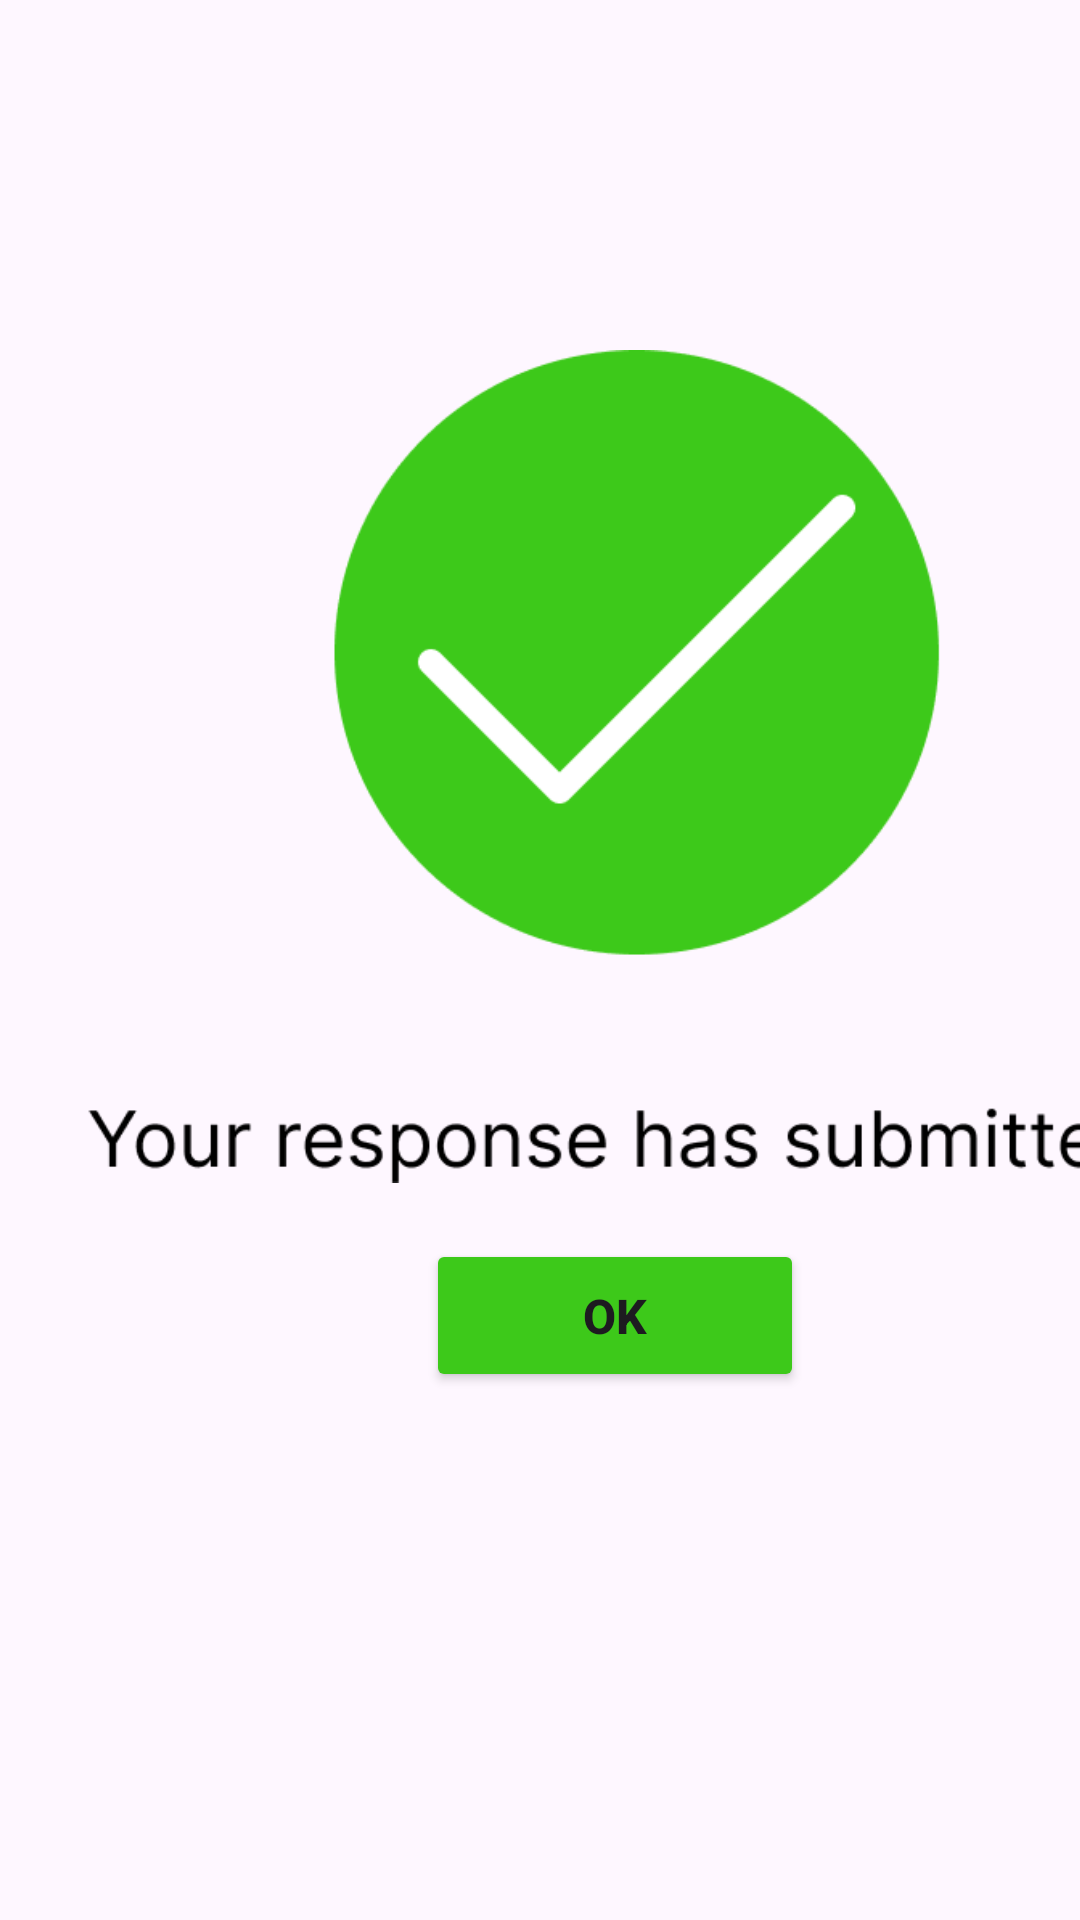

Write the Android layout XML for this screen, with the resource values it uses.
<!-- AndroidManifest.xml: application theme Theme.DoctorChannelingApp -->
<!-- res/layout/activity_res_submited.xml -->
<?xml version="1.0" encoding="utf-8"?>
<androidx.constraintlayout.widget.ConstraintLayout xmlns:android="http://schemas.android.com/apk/res/android"
    xmlns:app="http://schemas.android.com/apk/res-auto"
    xmlns:tools="http://schemas.android.com/tools"
    android:layout_width="match_parent"
    android:layout_height="match_parent"
    tools:context=".res_submited">

    <ImageView
        android:id="@+id/imageView43"
        android:layout_width="352dp"
        android:layout_height="455dp"
        android:layout_marginStart="29dp"
        android:layout_marginEnd="30dp"
        app:layout_constraintBottom_toBottomOf="parent"
        app:layout_constraintEnd_toEndOf="parent"
        app:layout_constraintHorizontal_bias="0.0"
        app:layout_constraintStart_toStartOf="parent"
        app:layout_constraintTop_toTopOf="parent"
        app:layout_constraintVertical_bias="0.151"
        app:srcCompat="@drawable/img_22" />

    <Button
        android:id="@+id/btn_ok3"
        android:layout_width="126dp"
        android:layout_height="51dp"
        android:layout_marginStart="142dp"
        android:layout_marginEnd="143dp"
        android:backgroundTint="@color/light_green"
        android:text="Ok"
        android:textSize="16sp"
        android:textStyle="bold"
        app:layout_constraintBottom_toBottomOf="parent"
        app:layout_constraintEnd_toEndOf="parent"
        app:layout_constraintHorizontal_bias="0.0"
        app:layout_constraintStart_toStartOf="parent"
        app:layout_constraintTop_toTopOf="parent"
        app:layout_constraintVertical_bias="0.701" />
</androidx.constraintlayout.widget.ConstraintLayout>
<!-- resources referenced by this layout -->
<resources>
  <color name="light_green">#3DC91A</color>
  <!-- drawable img_22: png bitmap (drawable, 15082 bytes) -->
  <style name="Theme.DoctorChannelingApp" parent="Base.Theme.DoctorChannelingApp" />
  <style name="Base.Theme.DoctorChannelingApp" parent="Theme.Material3.DayNight.NoActionBar">
          
          
      </style>
</resources>
